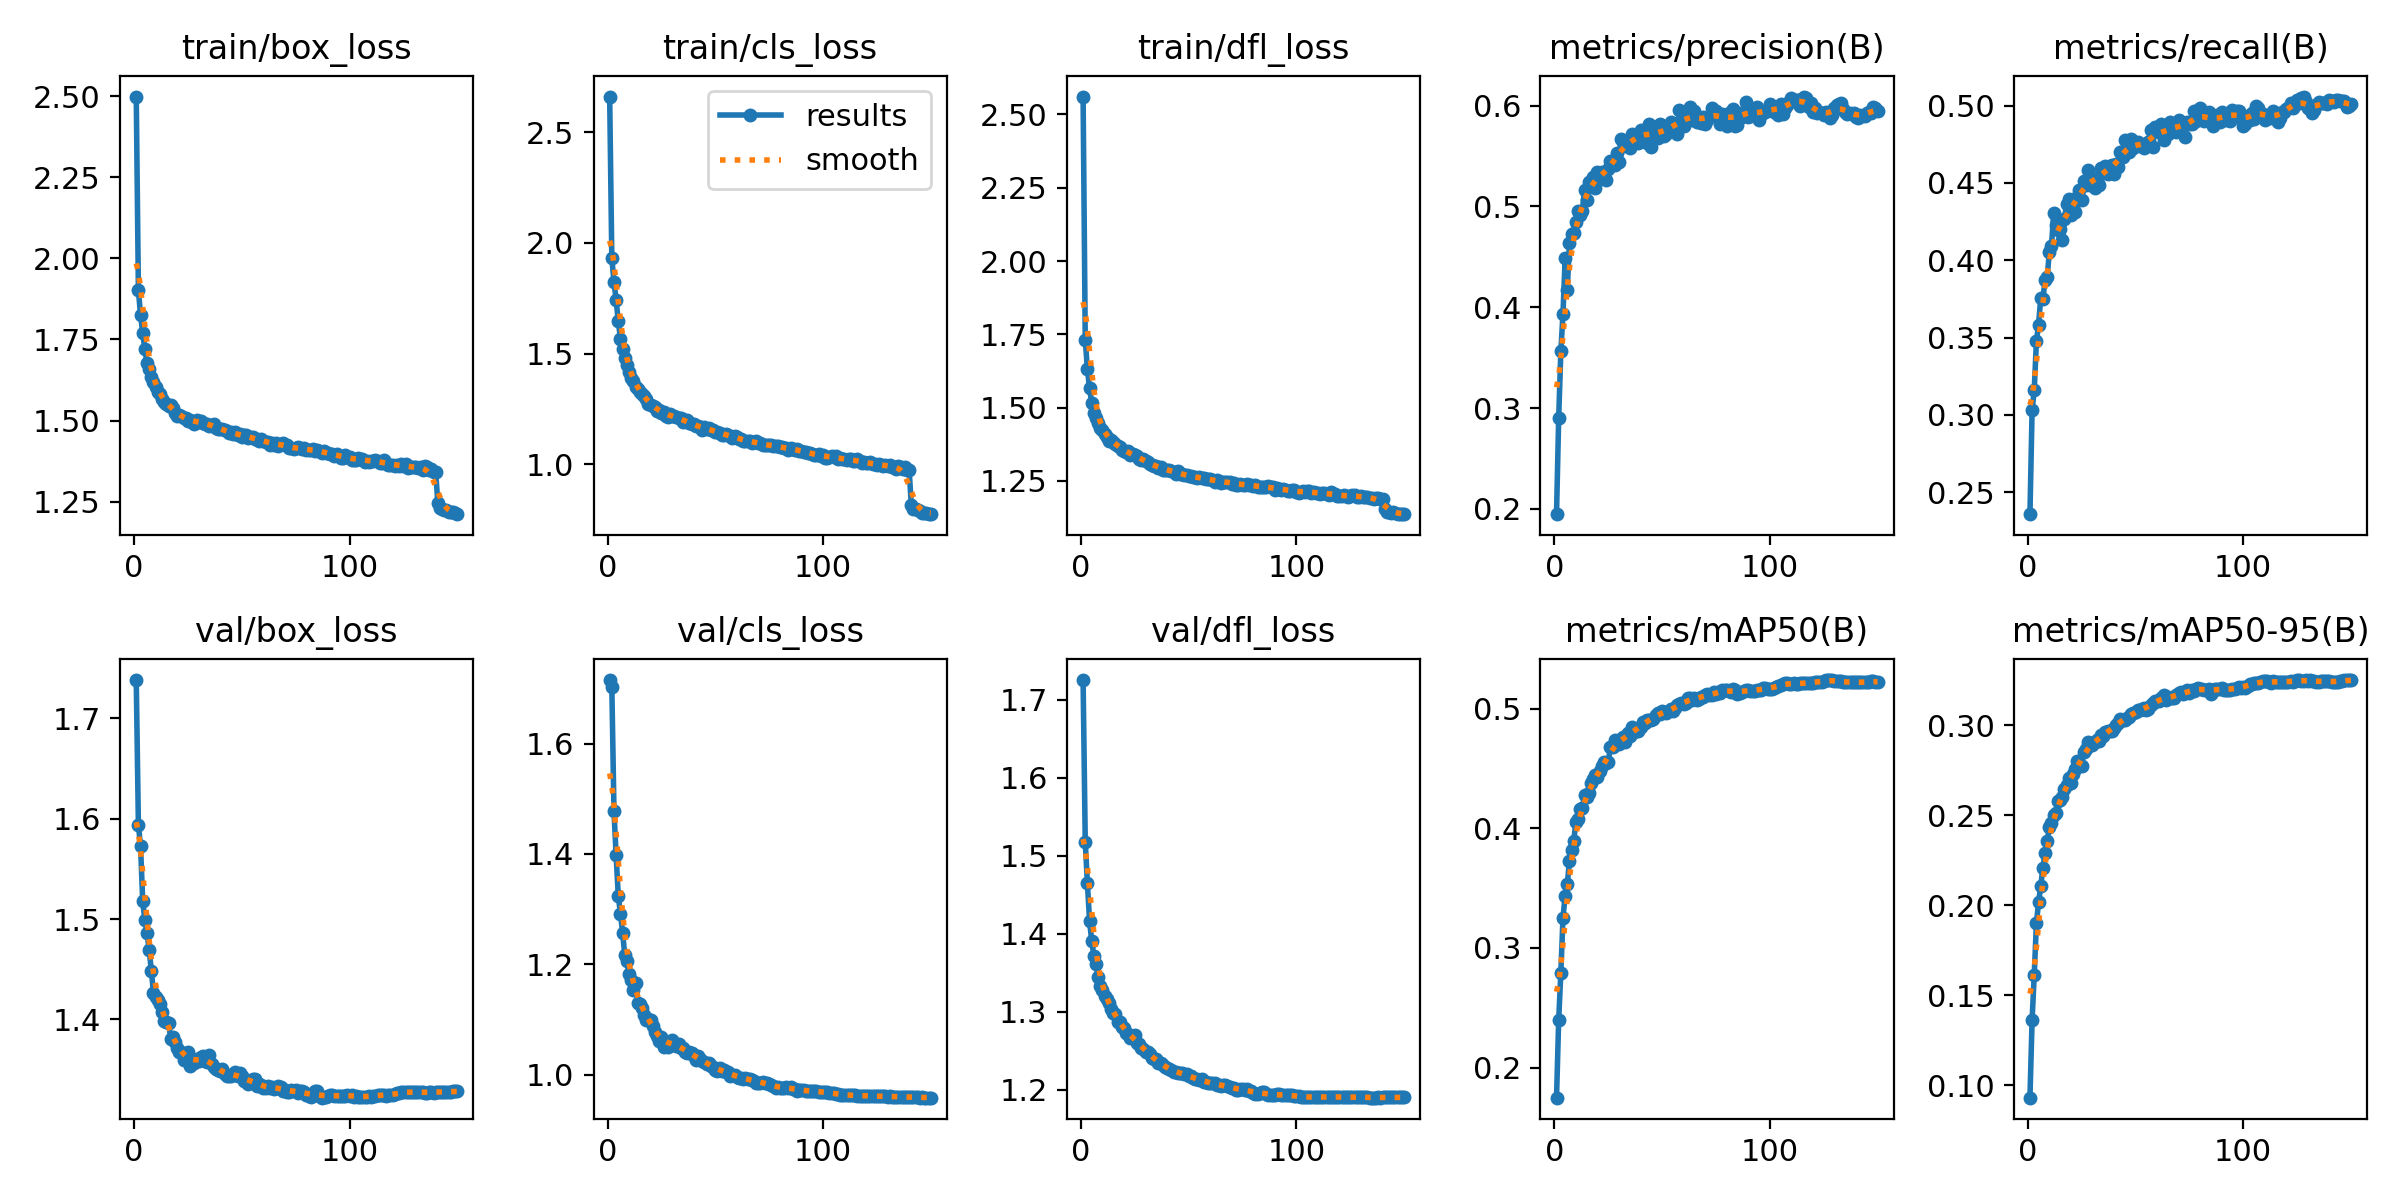

The file beside this chart, header and first rows:
epoch, train/box_loss, train/cls_loss, train/dfl_loss, metrics/precision(B), metrics/recall(B), metrics/mAP50(B), metrics/mAP50-95(B), val/box_loss, val/cls_loss, val/dfl_loss, lr/pg0, lr/pg1, lr/pg2
1, 2.499, 2.661, 2.561, 0.1947, 0.2359, 0.1748, 0.09307, 1.738, 1.715, 1.726, 0.003329, 0.003329, 0.003329
2, 1.901, 1.93, 1.732, 0.2898, 0.303, 0.2394, 0.1362, 1.594, 1.703, 1.518, 0.006619, 0.006619, 0.006619
3, 1.826, 1.825, 1.631, 0.3564, 0.3162, 0.2791, 0.1614, 1.573, 1.477, 1.465, 0.009864, 0.009864, 0.009864
4, 1.77, 1.741, 1.565, 0.3933, 0.3475, 0.3251, 0.1899, 1.518, 1.397, 1.417, 0.009802, 0.009802, 0.009802
5, 1.72, 1.646, 1.518, 0.4483, 0.3585, 0.3437, 0.2016, 1.499, 1.323, 1.391, 0.009802, 0.009802, 0.009802
6, 1.677, 1.568, 1.483, 0.417, 0.3755, 0.3536, 0.2104, 1.486, 1.292, 1.372, 0.009736, 0.009736, 0.009736
7, 1.659, 1.523, 1.464, 0.4634, 0.3749, 0.3725, 0.2208, 1.469, 1.258, 1.361, 0.00967, 0.00967, 0.00967
8, 1.633, 1.482, 1.448, 0.4725, 0.3871, 0.3817, 0.2287, 1.449, 1.217, 1.344, 0.009604, 0.009604, 0.009604
9, 1.618, 1.451, 1.431, 0.4734, 0.3891, 0.3896, 0.2354, 1.427, 1.205, 1.333, 0.009538, 0.009538, 0.009538
10, 1.603, 1.418, 1.423, 0.4848, 0.4054, 0.4051, 0.2434, 1.423, 1.183, 1.327, 0.009472, 0.009472, 0.009472
11, 1.587, 1.39, 1.41, 0.4958, 0.4091, 0.4073, 0.2454, 1.42, 1.171, 1.32, 0.009406, 0.009406, 0.009406
12, 1.581, 1.377, 1.4, 0.4917, 0.4309, 0.4161, 0.2502, 1.416, 1.154, 1.317, 0.00934, 0.00934, 0.00934
13, 1.567, 1.348, 1.386, 0.4955, 0.4226, 0.4167, 0.2512, 1.407, 1.165, 1.311, 0.009274, 0.009274, 0.009274
14, 1.556, 1.341, 1.391, 0.5166, 0.4196, 0.4278, 0.2577, 1.398, 1.129, 1.303, 0.009208, 0.009208, 0.009208
15, 1.552, 1.325, 1.382, 0.5061, 0.4201, 0.4258, 0.2581, 1.397, 1.129, 1.298, 0.009142, 0.009142, 0.009142
16, 1.545, 1.317, 1.377, 0.5246, 0.4133, 0.4294, 0.2598, 1.397, 1.122, 1.296, 0.009076, 0.009076, 0.009076
17, 1.547, 1.308, 1.37, 0.5238, 0.4268, 0.4379, 0.2647, 1.381, 1.108, 1.286, 0.00901, 0.00901, 0.00901
18, 1.54, 1.297, 1.365, 0.5292, 0.4365, 0.4408, 0.2667, 1.383, 1.1, 1.286, 0.008944, 0.008944, 0.008944
19, 1.522, 1.274, 1.356, 0.5181, 0.4399, 0.4443, 0.2709, 1.378, 1.101, 1.281, 0.008878, 0.008878, 0.008878
20, 1.514, 1.266, 1.353, 0.5344, 0.4294, 0.443, 0.2676, 1.371, 1.1, 1.279, 0.008812, 0.008812, 0.008812
21, 1.517, 1.262, 1.347, 0.5275, 0.4354, 0.4477, 0.2727, 1.368, 1.088, 1.273, 0.008746, 0.008746, 0.008746
22, 1.515, 1.258, 1.351, 0.5345, 0.4313, 0.4517, 0.2756, 1.368, 1.077, 1.272, 0.00868, 0.00868, 0.00868
23, 1.506, 1.241, 1.339, 0.5316, 0.4407, 0.4554, 0.2799, 1.359, 1.071, 1.266, 0.008614, 0.008614, 0.008614
24, 1.507, 1.244, 1.343, 0.5262, 0.4455, 0.4542, 0.2771, 1.362, 1.062, 1.268, 0.008548, 0.008548, 0.008548
25, 1.497, 1.234, 1.338, 0.5373, 0.439, 0.4551, 0.2776, 1.368, 1.069, 1.27, 0.008482, 0.008482, 0.008482
26, 1.503, 1.236, 1.334, 0.545, 0.4513, 0.468, 0.2852, 1.353, 1.051, 1.26, 0.008416, 0.008416, 0.008416
27, 1.496, 1.221, 1.326, 0.5438, 0.4488, 0.4678, 0.2866, 1.358, 1.057, 1.258, 0.00835, 0.00835, 0.00835
28, 1.488, 1.215, 1.322, 0.5409, 0.4581, 0.4734, 0.2908, 1.356, 1.05, 1.254, 0.008284, 0.008284, 0.008284
29, 1.501, 1.226, 1.325, 0.553, 0.4487, 0.4715, 0.2899, 1.361, 1.058, 1.252, 0.008218, 0.008218, 0.008218
30, 1.497, 1.218, 1.319, 0.544, 0.4521, 0.4704, 0.2888, 1.359, 1.064, 1.248, 0.008152, 0.008152, 0.008152
31, 1.499, 1.219, 1.315, 0.5665, 0.447, 0.4746, 0.2906, 1.363, 1.057, 1.248, 0.008086, 0.008086, 0.008086
32, 1.492, 1.212, 1.308, 0.5637, 0.4534, 0.4764, 0.2915, 1.364, 1.052, 1.246, 0.00802, 0.00802, 0.00802
33, 1.49, 1.208, 1.304, 0.5598, 0.4486, 0.4718, 0.2912, 1.358, 1.056, 1.24, 0.007954, 0.007954, 0.007954
34, 1.49, 1.207, 1.302, 0.5596, 0.4597, 0.4795, 0.2947, 1.357, 1.048, 1.239, 0.007888, 0.007888, 0.007888
35, 1.484, 1.193, 1.301, 0.5576, 0.4563, 0.4771, 0.2939, 1.365, 1.048, 1.239, 0.007822, 0.007822, 0.007822
36, 1.486, 1.198, 1.295, 0.5715, 0.4613, 0.4844, 0.2963, 1.356, 1.042, 1.234, 0.007756, 0.007756, 0.007756
37, 1.491, 1.201, 1.296, 0.5694, 0.4556, 0.4801, 0.2966, 1.353, 1.039, 1.234, 0.00769, 0.00769, 0.00769
38, 1.476, 1.187, 1.288, 0.5653, 0.4611, 0.482, 0.2968, 1.35, 1.042, 1.231, 0.007624, 0.007624, 0.007624
39, 1.475, 1.181, 1.288, 0.5633, 0.4619, 0.4815, 0.2965, 1.35, 1.04, 1.229, 0.007558, 0.007558, 0.007558
40, 1.474, 1.182, 1.288, 0.5758, 0.4561, 0.4849, 0.2986, 1.349, 1.034, 1.228, 0.007492, 0.007492, 0.007492
41, 1.475, 1.174, 1.289, 0.5747, 0.462, 0.4889, 0.3002, 1.351, 1.027, 1.227, 0.007426, 0.007426, 0.007426
42, 1.47, 1.174, 1.285, 0.5752, 0.4606, 0.488, 0.301, 1.346, 1.033, 1.225, 0.00736, 0.00736, 0.00736
43, 1.467, 1.168, 1.28, 0.5628, 0.4698, 0.4904, 0.3036, 1.344, 1.028, 1.223, 0.007294, 0.007294, 0.007294
44, 1.462, 1.157, 1.275, 0.582, 0.4667, 0.4901, 0.303, 1.343, 1.026, 1.223, 0.007228, 0.007228, 0.007228
45, 1.463, 1.167, 1.285, 0.5591, 0.4776, 0.4908, 0.3029, 1.343, 1.024, 1.221, 0.007162, 0.007162, 0.007162
46, 1.459, 1.158, 1.273, 0.576, 0.473, 0.4917, 0.3038, 1.346, 1.02, 1.222, 0.007096, 0.007096, 0.007096
47, 1.464, 1.165, 1.274, 0.5744, 0.47, 0.4943, 0.3045, 1.347, 1.021, 1.221, 0.00703, 0.00703, 0.00703
48, 1.456, 1.157, 1.27, 0.5676, 0.4784, 0.4963, 0.3059, 1.343, 1.016, 1.22, 0.006964, 0.006964, 0.006964
49, 1.457, 1.155, 1.269, 0.5818, 0.4727, 0.4951, 0.3065, 1.347, 1.015, 1.22, 0.006898, 0.006898, 0.006898
50, 1.45, 1.147, 1.266, 0.5734, 0.4744, 0.4979, 0.3074, 1.343, 1.008, 1.217, 0.006832, 0.006832, 0.006832
51, 1.455, 1.145, 1.267, 0.5701, 0.4765, 0.4975, 0.3084, 1.338, 1.007, 1.217, 0.006766, 0.006766, 0.006766
52, 1.455, 1.144, 1.263, 0.572, 0.4737, 0.4963, 0.3083, 1.339, 1.012, 1.215, 0.0067, 0.0067, 0.0067
53, 1.446, 1.135, 1.263, 0.5791, 0.4741, 0.4977, 0.3092, 1.336, 1.006, 1.213, 0.006634, 0.006634, 0.006634
54, 1.449, 1.133, 1.261, 0.5833, 0.4728, 0.4996, 0.3096, 1.339, 1.008, 1.213, 0.006568, 0.006568, 0.006568
55, 1.448, 1.135, 1.265, 0.5788, 0.4741, 0.4976, 0.3083, 1.34, 1.005, 1.213, 0.006502, 0.006502, 0.006502
56, 1.442, 1.134, 1.258, 0.5804, 0.4765, 0.5001, 0.3091, 1.341, 1.005, 1.213, 0.006436, 0.006436, 0.006436
57, 1.443, 1.13, 1.262, 0.5722, 0.4841, 0.5028, 0.3113, 1.334, 0.9983, 1.21, 0.00637, 0.00637, 0.00637
58, 1.437, 1.121, 1.256, 0.5951, 0.473, 0.5036, 0.3125, 1.335, 0.9998, 1.21, 0.006304, 0.006304, 0.006304
59, 1.443, 1.128, 1.257, 0.5843, 0.486, 0.505, 0.3134, 1.334, 0.9988, 1.209, 0.006238, 0.006238, 0.006238
60, 1.438, 1.123, 1.255, 0.5797, 0.4833, 0.5041, 0.3133, 1.332, 0.9964, 1.208, 0.006172, 0.006172, 0.006172
... 90 more rows
